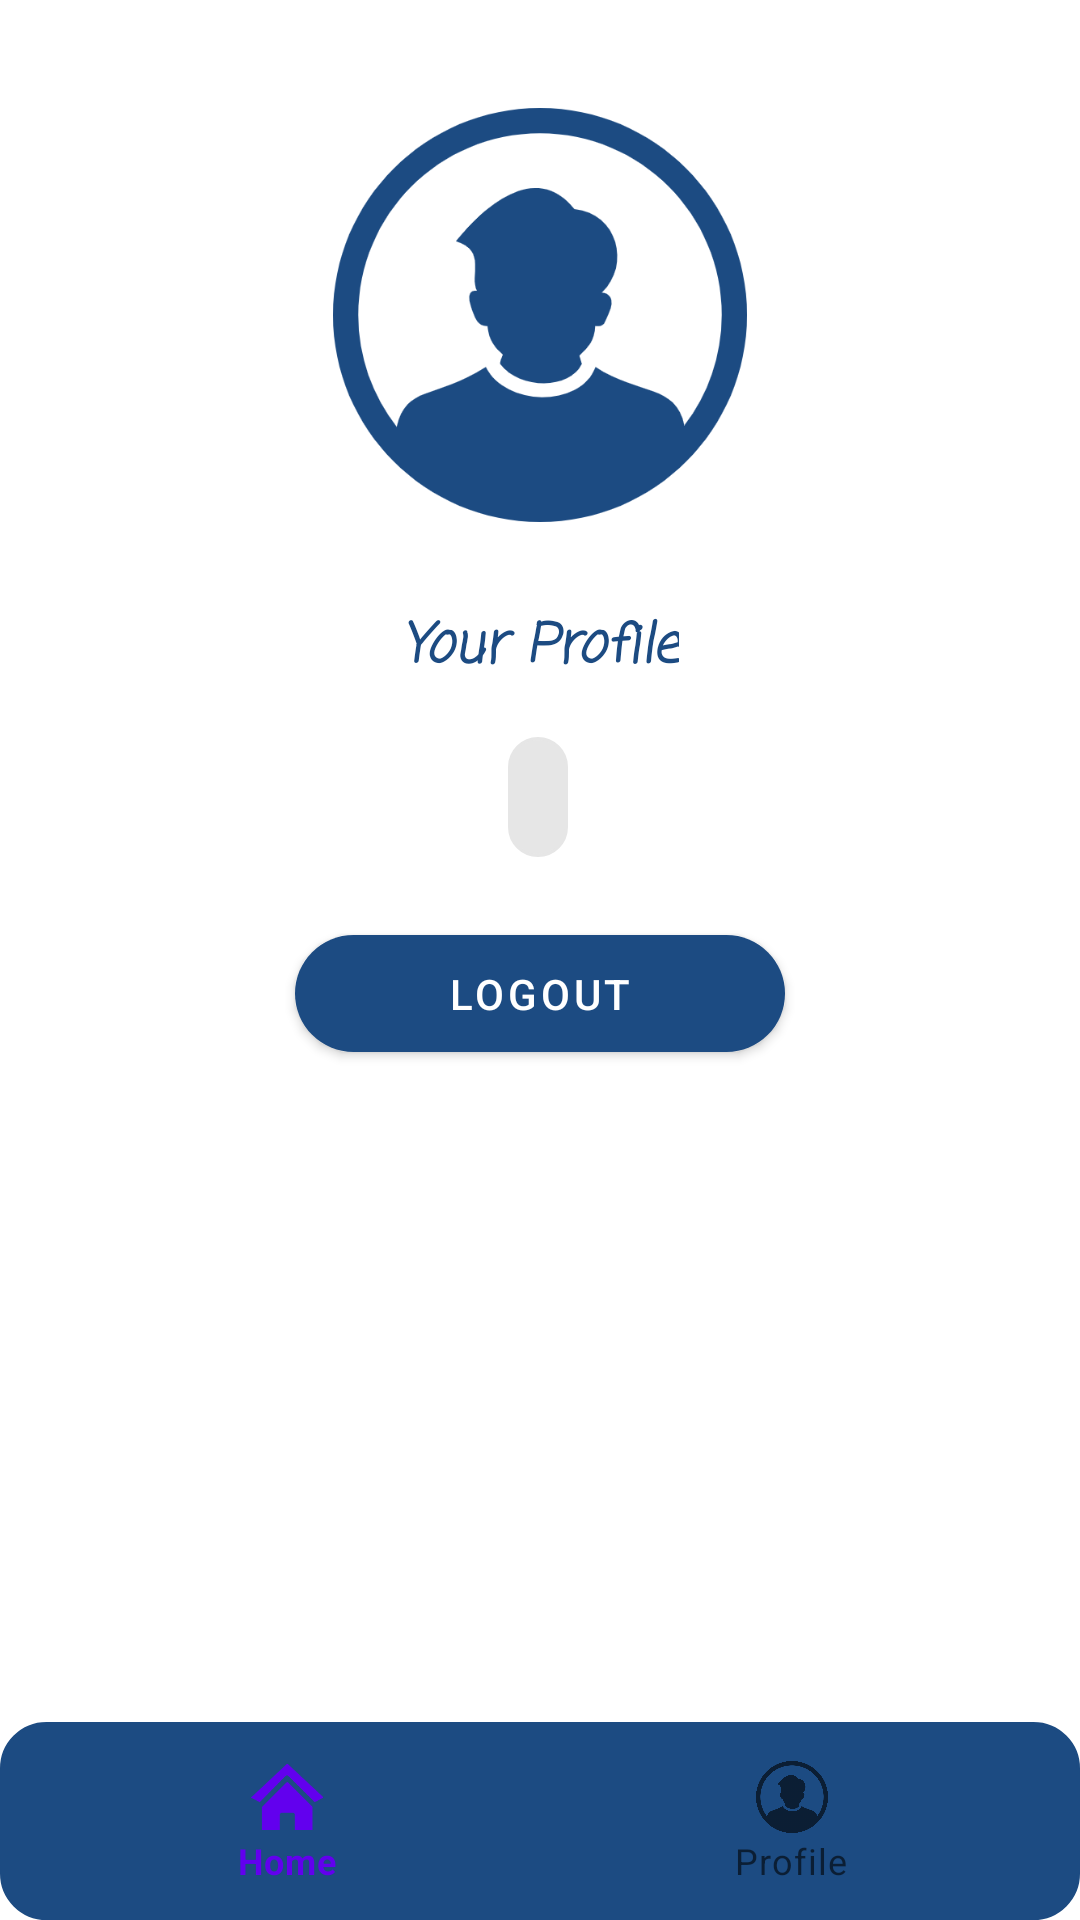

Here is an Android app screen rendered from its layout file. Give the layout XML and the strings, colors and styles it references.
<!-- AndroidManifest.xml: application theme Theme.ETP_Project -->
<!-- res/layout/activity_profile.xml -->
<?xml version="1.0" encoding="utf-8"?>
<androidx.constraintlayout.widget.ConstraintLayout xmlns:android="http://schemas.android.com/apk/res/android"
    xmlns:app="http://schemas.android.com/apk/res-auto"
    xmlns:tools="http://schemas.android.com/tools"
    android:layout_width="match_parent"
    android:layout_height="match_parent"
    tools:context=".Profile">

    <ImageView
        android:id="@+id/imageView8"
        android:layout_width="208dp"
        android:layout_height="138dp"
        android:layout_marginTop="36dp"
        app:layout_constraintEnd_toEndOf="parent"
        app:layout_constraintStart_toStartOf="parent"
        app:layout_constraintTop_toTopOf="parent"
        app:srcCompat="@drawable/profilephoto" />

    <TextView
        android:id="@+id/textView5"
        android:layout_width="wrap_content"
        android:layout_height="wrap_content"
        android:layout_marginTop="28dp"
        android:text="Your Profile"
        android:textSize="18dp"
        android:fontFamily="casual"
        android:textStyle="bold |italic"
        android:textColor="#1C4B82"
        app:layout_constraintEnd_toEndOf="parent"
        app:layout_constraintStart_toStartOf="parent"
        app:layout_constraintTop_toBottomOf="@+id/imageView8" />

    <TextView
        android:id="@+id/textView6"
        android:layout_width="wrap_content"
        android:layout_height="wrap_content"
        android:layout_marginTop="16dp"
        android:text=""
        android:textStyle="italic"
        android:textSize="15dp"
        android:textColor="@color/black"
        android:fontFamily="serif"
        android:padding="10dp"
        android:backgroundTint="#e6e6e6"
        android:background="@drawable/login_border"
        app:layout_constraintEnd_toEndOf="parent"
        app:layout_constraintHorizontal_bias="0.498"
        app:layout_constraintStart_toStartOf="parent"
        app:layout_constraintTop_toBottomOf="@+id/textView5" />
    <com.google.android.material.bottomnavigation.BottomNavigationView
        android:id="@+id/footer"
        android:layout_width="match_parent"
        android:layout_height="wrap_content"
        app:menu="@menu/footer_menu"
        app:layout_constraintStart_toStartOf="parent"
        app:layout_constraintEnd_toEndOf="parent"
        app:layout_constraintBottom_toBottomOf="parent"
        android:padding="5dp"
        android:background="@drawable/login_border"
        app:backgroundTint="#1C4B82"
        />
    <com.google.android.material.button.MaterialButton
        android:id="@+id/logout"
        android:layout_width="wrap_content"
        android:layout_height="wrap_content"
        app:layout_constraintStart_toStartOf="parent"
        app:layout_constraintEnd_toEndOf="parent"
        app:layout_constraintTop_toBottomOf="@+id/textView6"
        android:layout_marginTop="20dp"
        android:text="Logout"
        android:padding="10dp"
        android:ems="10"
        app:cornerRadius="20dp"
        app:backgroundTint="#1C4B82" />

</androidx.constraintlayout.widget.ConstraintLayout>
<!-- resources referenced by this layout -->
<resources>
  <!-- drawable login_border (drawable) -->
  <?xml version="1.0" encoding="utf-8"?>
  
  <shape xmlns:android="http://schemas.android.com/apk/res/android">
      <corners
          android:radius="15dp"/>
      <stroke
          android:width="1dp"
          android:color="#1C4B82"/>
  </shape>
  <!-- drawable profilephoto: png bitmap (drawable, 31473 bytes) -->
  <style name="Theme.ETP_Project" parent="Theme.MaterialComponents.DayNight.DarkActionBar">
          
          <item name="colorPrimary">@color/purple_500</item>
          <item name="colorPrimaryVariant">@color/purple_700</item>
          <item name="colorOnPrimary">@color/white</item>
          
          <item name="colorSecondary">@color/teal_200</item>
          <item name="colorSecondaryVariant">@color/teal_700</item>
          <item name="colorOnSecondary">@color/black</item>
          
          <item name="android:statusBarColor">?attr/colorPrimaryVariant</item>
          
      </style>
  <!-- not gathered from this repository: default colours our renderer supplied (Android Studio template values) -->
  <color name="purple_500">#FF6200EE</color>
  <color name="purple_700">#FF3700B3</color>
  <color name="teal_200">#FF03DAC5</color>
  <color name="teal_700">#FF018786</color>
  <color name="black">#FF000000</color>
  <color name="white">#FFFFFFFF</color>
</resources>
